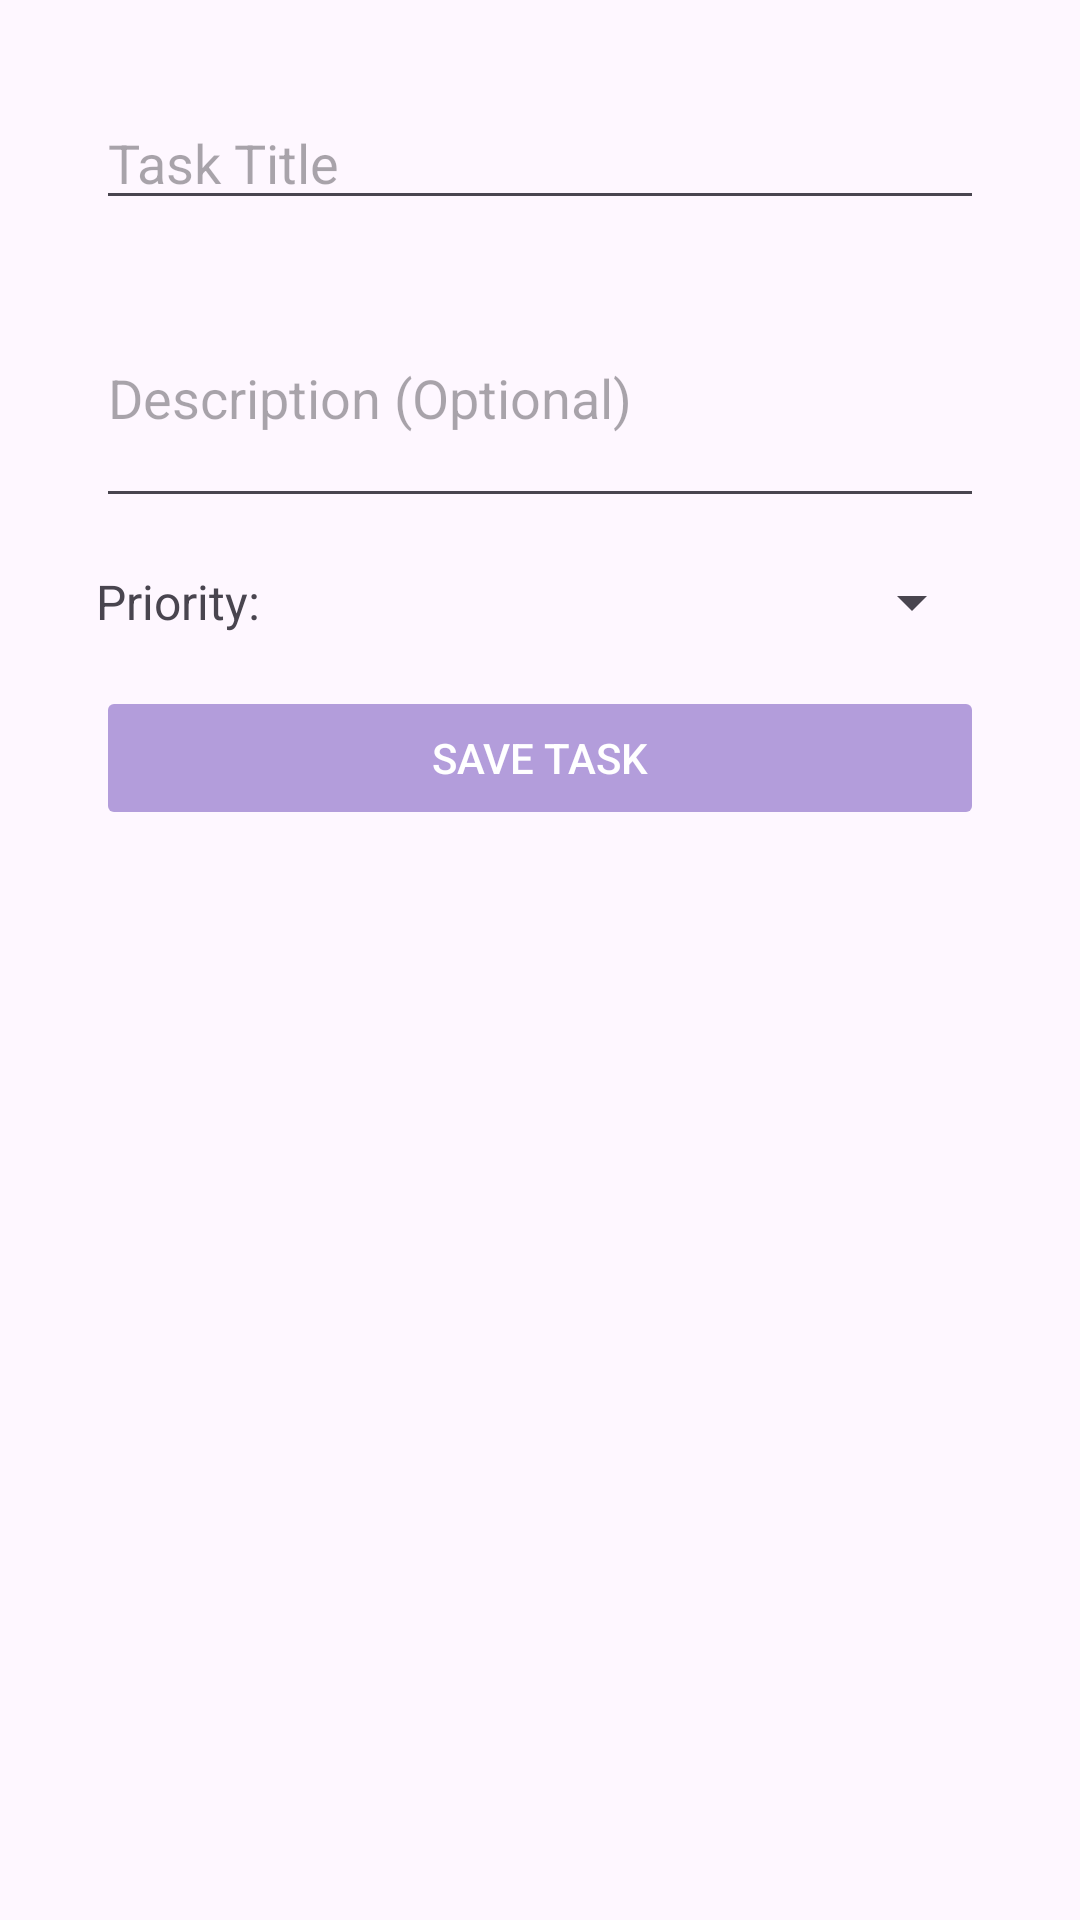

This screen was rendered from an Android layout file. Write that file and the resources it references.
<!-- AndroidManifest.xml: application theme Theme.Todov5 -->
<!-- res/layout/fragment_add_todo.xml -->
<?xml version="1.0" encoding="utf-8"?>
<androidx.constraintlayout.widget.ConstraintLayout xmlns:android="http://schemas.android.com/apk/res/android"
    xmlns:app="http://schemas.android.com/apk/res-auto"
    xmlns:tools="http://schemas.android.com/tools"
    android:layout_width="match_parent"
    android:layout_height="match_parent"
    tools:context=".AddToDoFragment">

    <EditText
        android:id="@+id/editTaskTitle"
        android:layout_width="0dp"
        android:layout_height="wrap_content"
        android:hint="Task Title"
        android:inputType="text"
        app:layout_constraintTop_toTopOf="parent"
        app:layout_constraintStart_toStartOf="parent"
        app:layout_constraintEnd_toEndOf="parent"
        android:layout_marginTop="32dp"
        android:layout_marginStart="32dp"
        android:layout_marginEnd="32dp"/>

    <EditText
        android:id="@+id/editTaskDescription"
        android:layout_width="0dp"
        android:layout_height="wrap_content"
        android:hint="Description (Optional)"
        android:inputType="textMultiLine"
        android:minLines="3"
        app:layout_constraintTop_toBottomOf="@id/editTaskTitle"
        app:layout_constraintStart_toStartOf="parent"
        app:layout_constraintEnd_toEndOf="parent"
        android:layout_marginTop="16dp"
        android:layout_marginStart="32dp"
        android:layout_marginEnd="32dp"/>

    <LinearLayout
        android:id="@+id/priority_row"
        android:layout_width="0dp"
        android:layout_height="wrap_content"
        android:orientation="horizontal"
        app:layout_constraintTop_toBottomOf="@id/editTaskDescription"
        app:layout_constraintStart_toStartOf="parent"
        app:layout_constraintEnd_toEndOf="parent"
        android:layout_marginTop="16dp"
        android:layout_marginStart="32dp"
        android:layout_marginEnd="32dp">
        <TextView
            android:layout_width="wrap_content"
            android:layout_height="wrap_content"
            android:text="Priority:"
            android:textSize="16sp"
            android:layout_gravity="center_vertical"
            android:layout_marginEnd="8dp"/>
        <Spinner
            android:id="@+id/spinnerPriority"
            android:layout_width="0dp"
            android:layout_height="wrap_content"
            android:layout_weight="1"/>
    </LinearLayout>

    <Button
        android:id="@+id/buttonSaveTask"
        android:layout_width="0dp"
        android:layout_height="wrap_content"
        android:text="Save Task"
        android:enabled="false"
        android:backgroundTint="#B39DDB"
        android:textColor="#fff"
        app:layout_constraintTop_toBottomOf="@id/priority_row"
        app:layout_constraintStart_toStartOf="parent"
        app:layout_constraintEnd_toEndOf="parent"
        android:layout_marginTop="16dp"
        android:layout_marginStart="32dp"
        android:layout_marginEnd="32dp"/>

</androidx.constraintlayout.widget.ConstraintLayout>
<!-- resources referenced by this layout -->
<resources>
  <style name="Theme.Todov5" parent="Base.Theme.Todov5" />
  <style name="Base.Theme.Todov5" parent="Theme.Material3.DayNight.NoActionBar">
          
          
      </style>
</resources>
